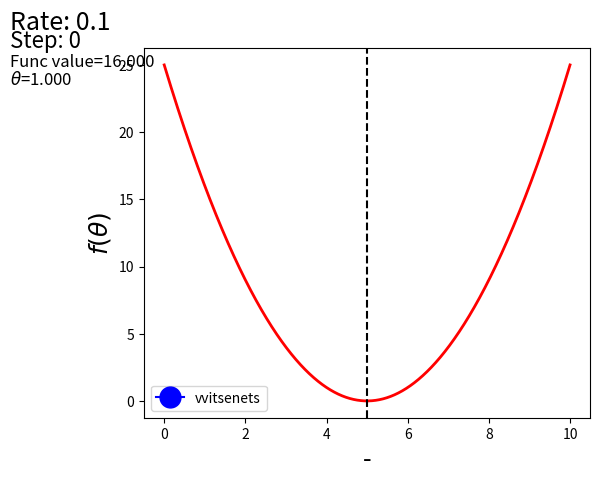

This chart was generated by the following Python code: (Note: this script raises an exception after producing the figure.)
import matplotlib.pyplot as plt
import matplotlib.animation as anim
import numpy as np
import matplotlib.lines as mlines

STEP_COUNT = 25
STEP_SIZE = 0.1  
X = [i for i in np.linspace(0, 10, 10000)]


def func(x):
    return (x - 5) ** 2


def bad_func(x):
    return (x - 5) ** 2 + 50 * np.sin(x) + 50

Y = [func(x) for x in X]


def func_derivative(x):
    return 2 * (x - 5)


def bad_func_derivative(x):
    return 2 * (x + 25 * np.cos(x) - 5)

# Какая-то жажа и первый кадр пропускается
skip_first = True
def draw_gradient_points(num, points, line, cost_caption, step_caption, theta_caption):
    global previous_x, skip_first, ax
    if skip_first:
        skip_first = False
        return points, line
    current_x = previous_x - STEP_SIZE * func_derivative(previous_x)
    step_caption.set_text("Step: " + str(num))
    cost_caption.set_text("Func value=" + format(func(current_x), ".3f"))
    theta_caption.set_text("$\\theta$=" + format(current_x, ".3f"))
    print("Step:", num, "Previous:", previous_x, "Current", current_x)
    points[0].set_data(previous_x, func(previous_x))
    points[1].set_data(current_x, func(current_x))
    # points.set_data([previous_x, current_x], [func(previous_x), func(current_x)])
    line.set_data([previous_x, current_x], [func(previous_x), func(current_x)])

    if np.abs(func(previous_x) - func(current_x)) < 0.5:
        ax.axis([4, 6, 0, 1])

    if np.abs(func(previous_x) - func(current_x)) < 0.1:
        ax.axis([4.5, 5.5, 0, 0.5])

    if np.abs(func(previous_x) - func(current_x)) < 0.01:
        ax.axis([4.9, 5.1, 0, 0.08])

    previous_x = current_x
    return points, line


previous_x = 0
fig, ax = plt.subplots()
p = ax.get_position()
ax.set_position([p.x0 + 0.1, p.y0, p.width * 0.9, p.height])
ax.set_xlabel("$\\theta$", fontsize=18)
ax.set_ylabel("$f(\\theta)$", fontsize=18)

ax.plot(X, Y, '-r', linewidth=2.0)
ax.axvline(5, color='black', linestyle='--')

start_point, = ax.plot([], 'bo', markersize=10.0)
end_point, = ax.plot([], 'ro')

rate_capt = ax.text(-0.3, 1.05, "Rate: " + str(STEP_SIZE), fontsize=18, transform=ax.transAxes)
step_caption = ax.text(-0.3, 1, "Step: ", fontsize=16, transform=ax.transAxes)
cost_caption = ax.text(-0.3, 0.95, "Func value: ", fontsize=12, transform=ax.transAxes)
theta_caption = ax.text(-0.3, 0.9, "$\\theta$=", fontsize=12, transform=ax.transAxes)

points = (start_point, end_point)
line, = ax.plot([], 'g--')


gradient_anim = anim.FuncAnimation(fig, draw_gradient_points, frames=STEP_COUNT,
                                   fargs=(points, line, cost_caption, step_caption, theta_caption),
                                   interval=1500)

blue_line = mlines.Line2D([], [], color='blue', marker='o',
                          markersize=15, label='vvitsenets')
plt.legend(handles=[blue_line])
plt.xlabel('-')
gradient_anim.save("animation.gif", writer="imagemagick")